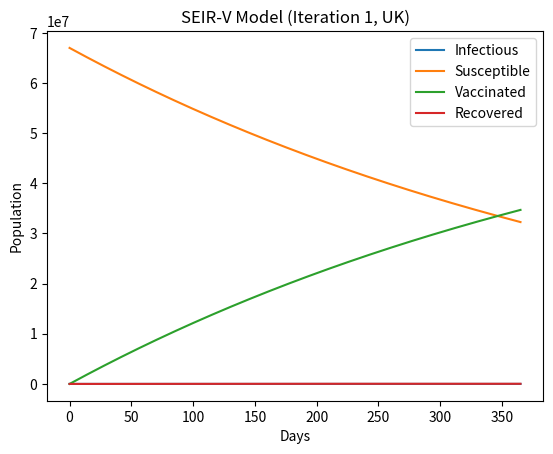

The script that saved this image:
import numpy as np
from scipy.integrate import solve_ivp
import matplotlib.pyplot as plt


# Parameters (Iteration 1)


N = 67_000_000          # UK population
beta = 0.2             # transmission rate
sigma = 0.25            # incubation rate (1/4 days) 
gamma = 0.2             # recovery rate (1/5 days)
nu = 0.002              # constant vaccination rate

# Initial conditions
I0 = 1000
E0 = 2000
R0 = 0
V0 = 0
S0 = N - I0 - E0 - R0 - V0

y0 = [S0, E0, I0, R0, V0]


# SEIR-V ODE system


def seirv(t, y):
    S, E, I, R, V = y
    
    dSdt = -beta * S * I / N - nu * S
    dEdt = beta * S * I / N - sigma * E
    dIdt = sigma * E - gamma * I
    dRdt = gamma * I
    dVdt = nu * S
    
    return [dSdt, dEdt, dIdt, dRdt, dVdt]


# Time span (1 year)


t_span = [0, 365]
t_eval = np.linspace(0, 365, 365)

solution = solve_ivp(seirv, t_span, y0, t_eval=t_eval)

S, E, I, R, V = solution.y


# Plot results


plt.figure()
plt.plot(t_eval, I, label="Infectious")
plt.plot(t_eval, S, label="Susceptible")
plt.plot(t_eval, V, label="Vaccinated")
plt.plot(t_eval, R, label="Recovered")
plt.xlabel("Days")
plt.ylabel("Population")
plt.legend()
plt.title("SEIR-V Model (Iteration 1, UK)")
plt.show()

# Last values at the end of 1 year
S_end = S[-1]
E_end = E[-1]
I_end = I[-1]
R_end = R[-1]
V_end = V[-1]

print("Iteration 1 (constant β) totals at 1 year:")
print(f"Susceptible: {S_end:.0f}")
print(f"Exposed:     {E_end:.0f}")
print(f"Infectious:  {I_end:.0f}")
print(f"Recovered:   {R_end:.0f}")
print(f"Vaccinated:  {V_end:.0f}")
print(f"Total check: {S_end + E_end + I_end + R_end + V_end:.0f} (should = {N})")
